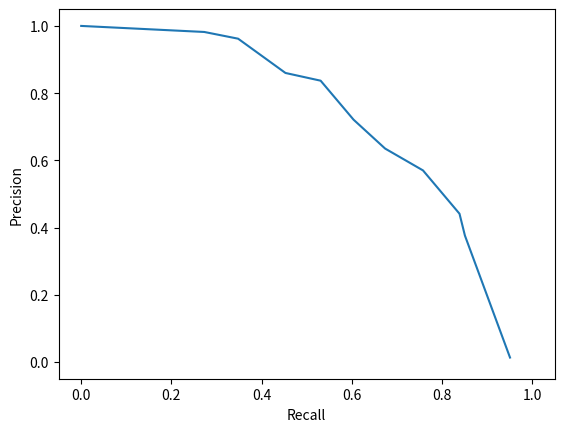

The script that saved this image:
import csv
import numpy as np
import matplotlib.pyplot as plt

# QUESTION 3

# Answer to Question 1:
# - The issue in the original code is that the precision and recall values were being used incorrectly 
#   in the plot function. The x-axis should represent recall and the y-axis should represent precision.
# - Additionally, there was a potential issue with data formatting, as strings were being passed where 
#   numerical values were expected. 

# Answer to Question 2:
# - The solution is to ensure that the precision values are plotted on the x-axis and recall values on the y-axis.
# - We also need to make sure that the data is properly read as numerical values (i.e., floats) and then passed to the plot function.

def plot_data(csv_file_path: str):
    """
    This code plots the precision-recall curve based on data from a .csv file,
    where precision is on the x-axis and recall is on the y-axis.

    :param csv_file_path: The CSV file containing the data to plot.

    | ``1   For some reason the plot is not showing correctly, can you find out what is going wrong?``
    | ``2   How could this be fixed?``

    This example demonstrates the issue.
    It first generates some data in a csv file format and then plots it using the `plot_data` method.
    If you manually check the coordinates and then check the plot, they do not correspond.
    """

    # Step-by-step explanation of the code:
    # 1. We open the CSV file and read its content using the `csv.reader`.
    # 2. We skip the header row using `next(csv_reader)`.
    # 3. We iterate over the remaining rows and convert each element to a float before storing it in the results list.
    # 4. The `results` list is then converted to a NumPy array to facilitate easier plotting.

    results = []
    with open(csv_file_path) as result_csv:
        csv_reader = csv.reader(result_csv, delimiter=',')
        next(csv_reader)  # Skip the header
        for row in csv_reader:
            results.append([float(x) for x in row]) 
        results = np.array(results)

    # plot precision-recall curve
    plt.plot(results[:, 1], results[:, 0])
    plt.ylim([-0.05, 1.05])
    plt.xlim([-0.05, 1.05])
    plt.xlabel('Recall')
    plt.ylabel('Precision')
    plt.show()

f = open("data_file.csv", "w")
w = csv.writer(f)
_ = w.writerow(["precision", "recall"])
w.writerows([[0.013, 0.951],
             [0.376, 0.851],
             [0.441, 0.839],
             [0.570, 0.758],
             [0.635, 0.674],
             [0.721, 0.604],
             [0.837, 0.531],
             [0.860, 0.453],
             [0.962, 0.348],
             [0.982, 0.273],
             [1.0, 0.0]])
f.close()
plot_data('data_file.csv')
